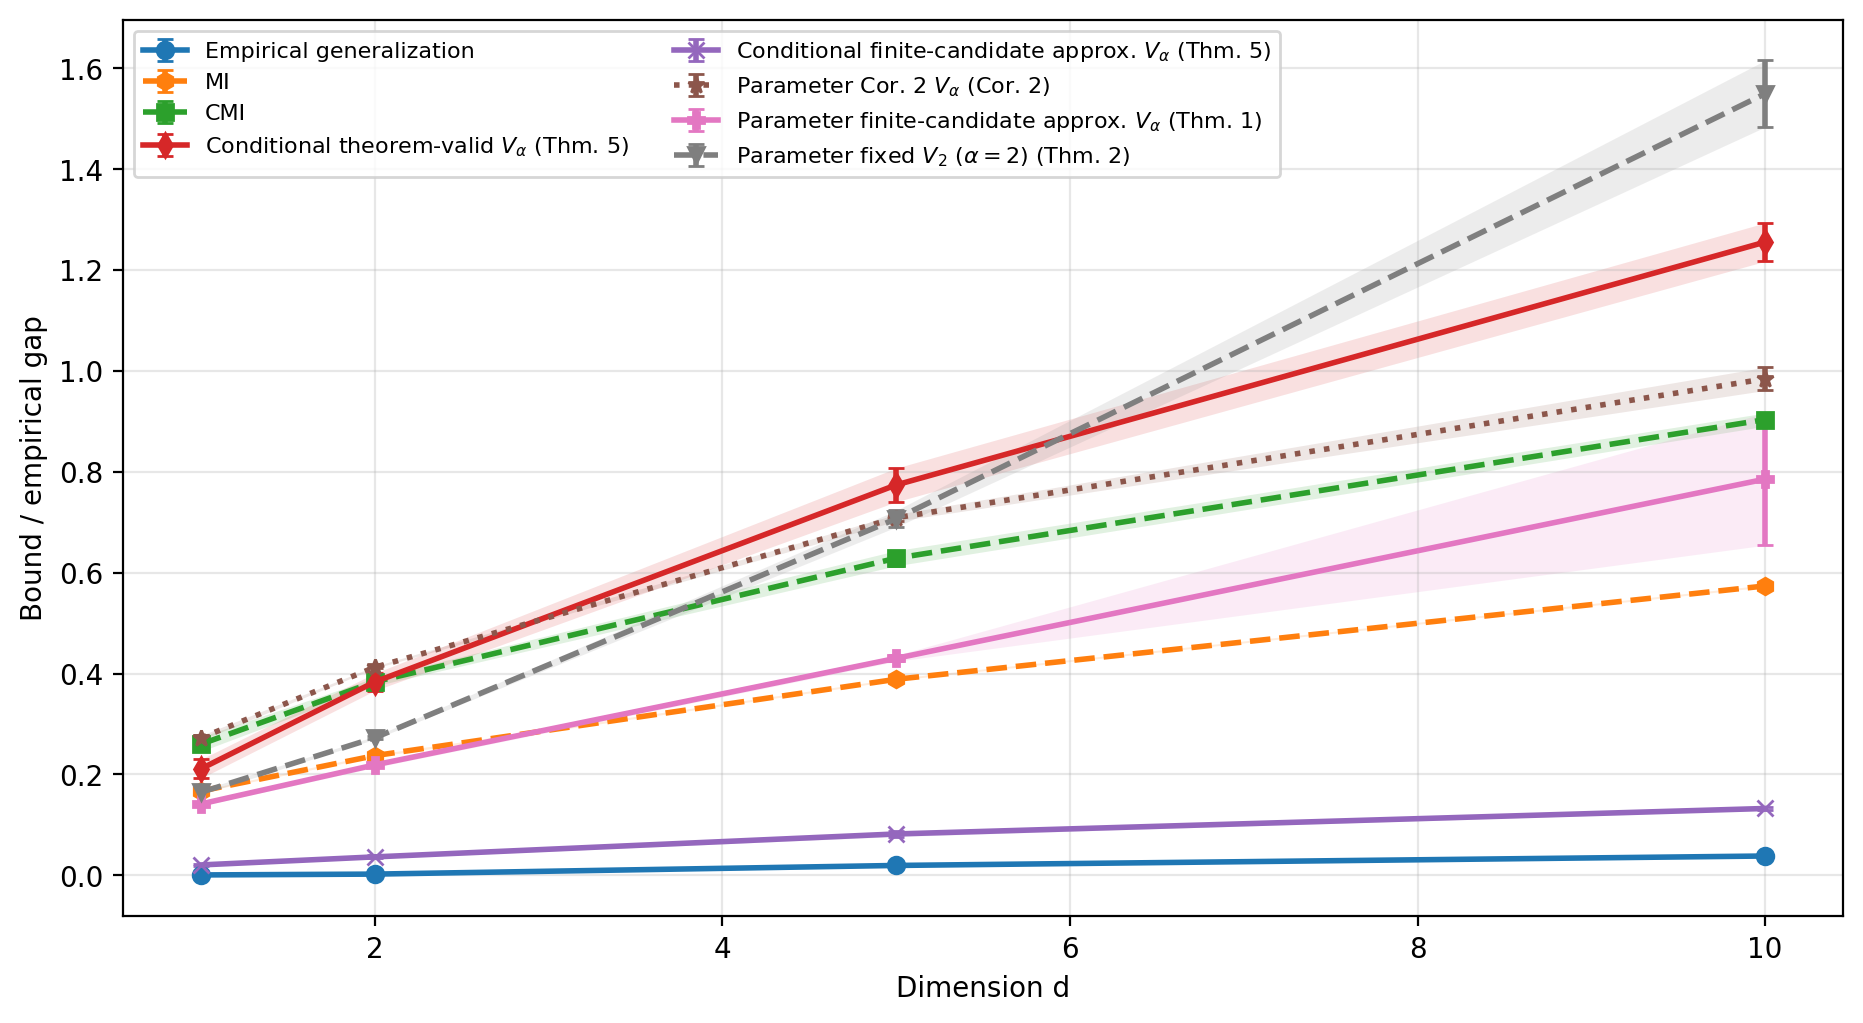

Source data for this figure (header and first rows):
dimension, empirical_generalization, empirical_generalization_stderr, mi_estimate, mi_bound, mi_bound_stderr, cmi_estimate, cmi_bound, cmi_bound_stderr, samplewise_loss_proxy_bound, samplewise_loss_proxy_bound_stderr, rigorous_conditional_v_alpha_bound, rigorous_conditional_v_alpha_bound_stder…, rigorous_conditional_selected_alpha, proxy_conditional_v_alpha_bound, proxy_conditional_v_alpha_bound_stderr, proxy_conditional_selected_alpha, fixed_rigorous_conditional_v2_bound, fixed_rigorous_conditional_v2_bound_stde…, fixed_proxy_conditional_v2_bound, fixed_proxy_conditional_v2_bound_stderr, rigorous_parameter_v_alpha_bound, rigorous_parameter_v_alpha_bound_stderr, rigorous_parameter_selected_alpha
1.0, 0.0005933, 0.001489, 0.3485, 0.1669, 0.001958, 0.2114, 0.2601, 0.01428, 4.065, 0.02817, 0.2112, 0.01873, 2.0, 0.02044, 0.002791, 1.9, 0.2112, 0.01873, 0.02041, 0.002832, 0.1647, 0.004374, 2.0
2.0, 0.002232, 0.001338, 0.7035, 0.2372, 0.002348, 0.4599, 0.3836, 0.008166, 3.697, 0.03153, 0.3835, 0.01719, 2.0, 0.0364, 0.003043, 1.7, 0.3835, 0.01719, 0.03703, 0.003124, 0.2727, 0.002804, 2.0
5.0, 0.01939, 0.001563, 1.888, 0.3886, 0.001948, 1.235, 0.6288, 0.01502, 3.116, 0.0369, 0.7741, 0.03337, 2.0, 0.08185, 0.005118, 1.45, 0.7741, 0.03337, 0.09032, 0.006174, 0.7089, 0.00679, 1.2
10.0, 0.03811, 0.001615, 4.115, 0.5737, 0.002015, 2.552, 0.9036, 0.01312, 2.651, 0.03964, 1.256, 0.03808, 1.85, 0.1324, 0.003238, 1.4, 1.263, 0.03973, 0.1615, 0.005078, 0.9845, 0.02301, 1.15
